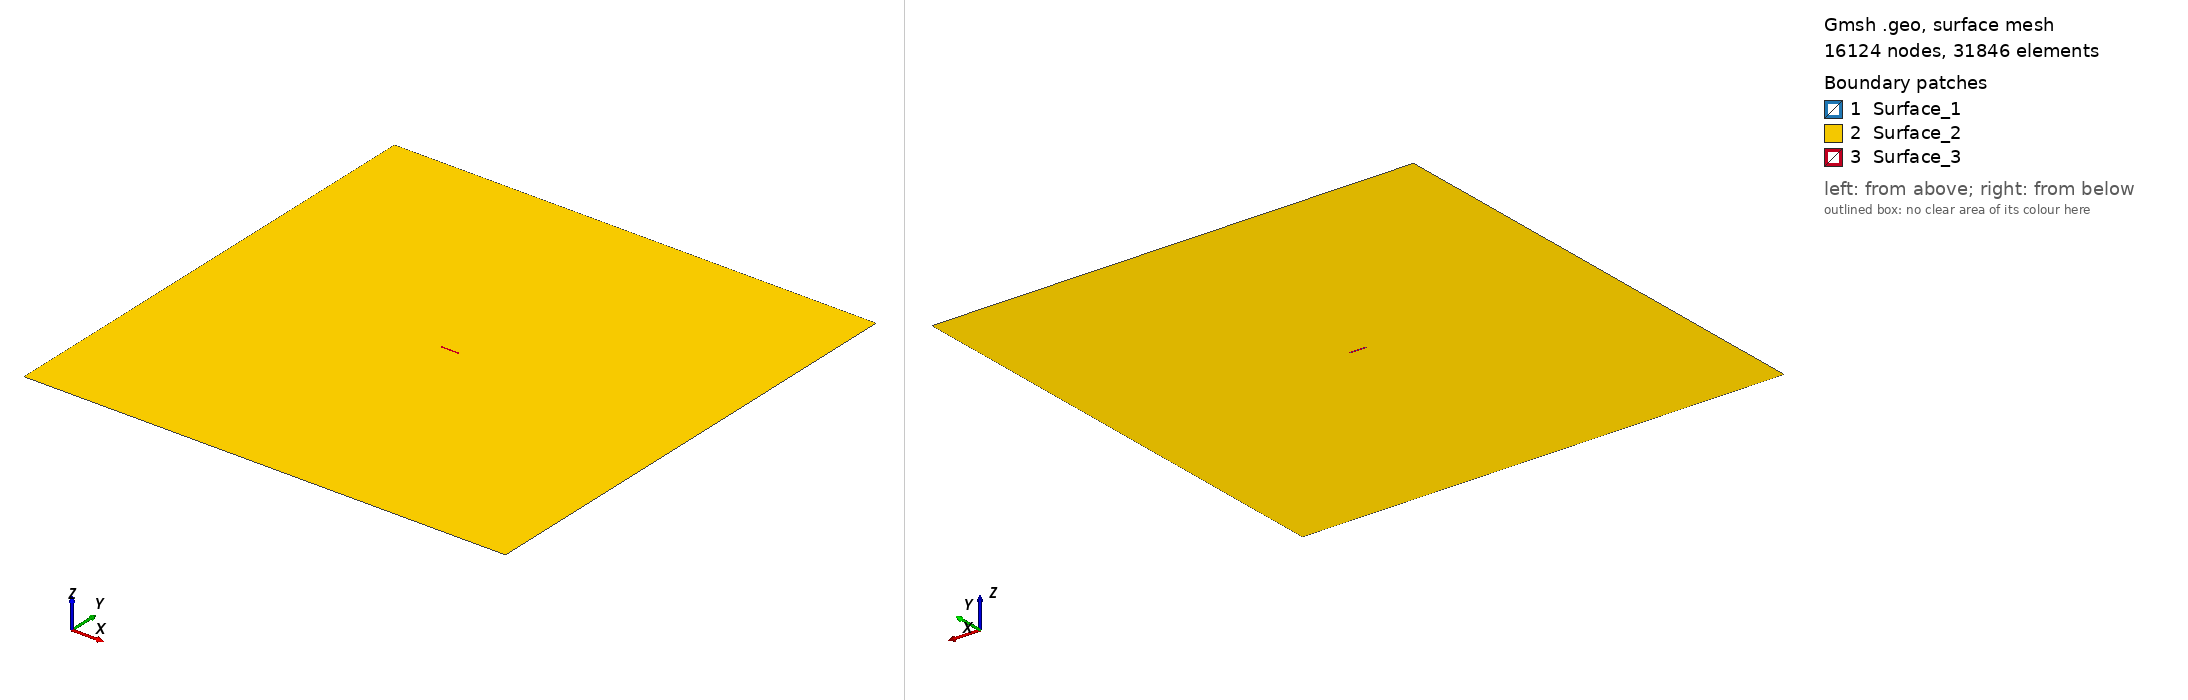

Gmsh geometry script, surface-meshed: 16124 nodes, 31846 surface elements. Boundary patches (legend numbers): 1 Surface_1, 2 Surface_2, 3 Surface_3. Left view from above one corner, right view from below the opposite corner. Legend entries are the model's physical surfaces. The drawing asked Gmsh for element sizes between 1% and 20% of the model's largest extent; the script's own settings can give other sizes.

=== mesh_large.geo (drawn) ===
SetFactory("OpenCASCADE");

// Define mesh sizes
lc_fault = 50;
lc = 6000;

// Define the big square (2D)
big_xmin = -480000;
big_xmax = 480000;
big_ymin = -480000;
big_ymax = 480000;

// Define the small box (2D)
small_xmin = -18000;
small_xmax = 18000;
small_ymin = -2000;
small_ymax = 2000;

// Define the initial damage box (2D)
smalld_xmin = -15000;
smalld_xmax = 15000;
smalld_ymin = -100;
smalld_ymax = 100;

// Define points for the big square
Point(1) = {big_xmin, big_ymin, 0, lc};
Point(2) = {big_xmax, big_ymin, 0, lc};
Point(3) = {big_xmax, big_ymax, 0, lc};
Point(4) = {big_xmin, big_ymax, 0, lc};

// Define lines for the big square
Line(1) = {1, 2};
Line(2) = {2, 3};
Line(3) = {3, 4};
Line(4) = {4, 1};

// Define points for the small box
Point(5) = {small_xmin, small_ymin, 0, lc_fault};
Point(6) = {small_xmax, small_ymin, 0, lc_fault};
Point(7) = {small_xmax, small_ymax, 0, lc_fault};
Point(8) = {small_xmin, small_ymax, 0, lc_fault};

// Define lines for the small box
Line(5) = {5, 6};
Line(6) = {6, 7};
Line(7) = {7, 8};
Line(8) = {8, 5};

// Define points for the buffer zone
Point(9) = {smalld_xmin, smalld_ymin, 0, lc_fault};
Point(10) = {smalld_xmax, smalld_ymin, 0, lc_fault};
Point(11) = {smalld_xmax, smalld_ymax, 0, lc_fault};
Point(12) = {smalld_xmin, smalld_ymax, 0, lc_fault};

// //Define lines for the small box
Line(9) = {9, 10};
Line(10) = {10,11};
Line(11) = {11,12};
Line(12) = {12, 9};

// Define points for the nucleation patch
// Point(13) = {nucl_xmin, nucl_ymin, 0, lc_fault};
// Point(14) = {nucl_xmax, nucl_ymin, 0, lc_fault};
// Point(15) = {nucl_xmax, nucl_ymax, 0, lc_fault};
// Point(16) = {nucl_xmin, nucl_ymax, 0, lc_fault};

// Define lines for the small box
// Line(13) = {13, 14};
// Line(14) = {14,15};
// Line(15) = {15,16};
// Line(16) = {16,13};

// Create line loops
Line Loop(1) = {1, 2, 3, 4};  // Big square
Line Loop(2) = {5, 6, 7, 8};  // Small box
Line Loop(3) = {9,10,11,12};  // Buffer Zone
// Line Loop(4) = {13,14,15,16};  // Nucleation Patch

// Create surfaces for the big square and small box
Plane Surface(1) = {1};  // Big square surface
Plane Surface(2) = {2};  // Small box surface
Plane Surface(3) = {3};  // Small box surface
// Plane Surface(4) = {4};  // Small box surface

// Boolean operation to fragment all surfaces (assuming Surface IDs are 1 and 2)
BooleanFragments{ Surface{1,2,3}; Delete; }{}

// 1. Create a Distance field from points that define the refined region
Field[1] = Distance;
Field[1].SurfacesList = {3,5};

// 2. Create a Threshold field that smoothly transitions the mesh size
Field[2] = Threshold;
Field[2].IField = 1;
Field[2].LcMin = lc_fault;
Field[2].LcMax = lc;
Field[2].DistMin = 0;    // Adjust as needed
Field[2].DistMax = 2000;  // Adjust as needed

// Set the Threshold field as the background field
Background Field = 2;

// Mark all surfaces as physical surfaces
surfaces[] = Surface{:};  // Collect all existing surfaces
For i In {0:#surfaces[]-1}
    Physical Surface(Sprintf("Surface_%g", i+1)) = {surfaces[i]};
EndFor

// Print the number of surfaces created
Printf("Number of surfaces created: %g", #surfaces[]);

// // Mesh the geometry
// Mesh 2;

// // Then elevate the mesh order to 2
// SetOrder 2;

// // Optionally optimize the high-order mesh
// OptimizeMesh "HighOrder";
